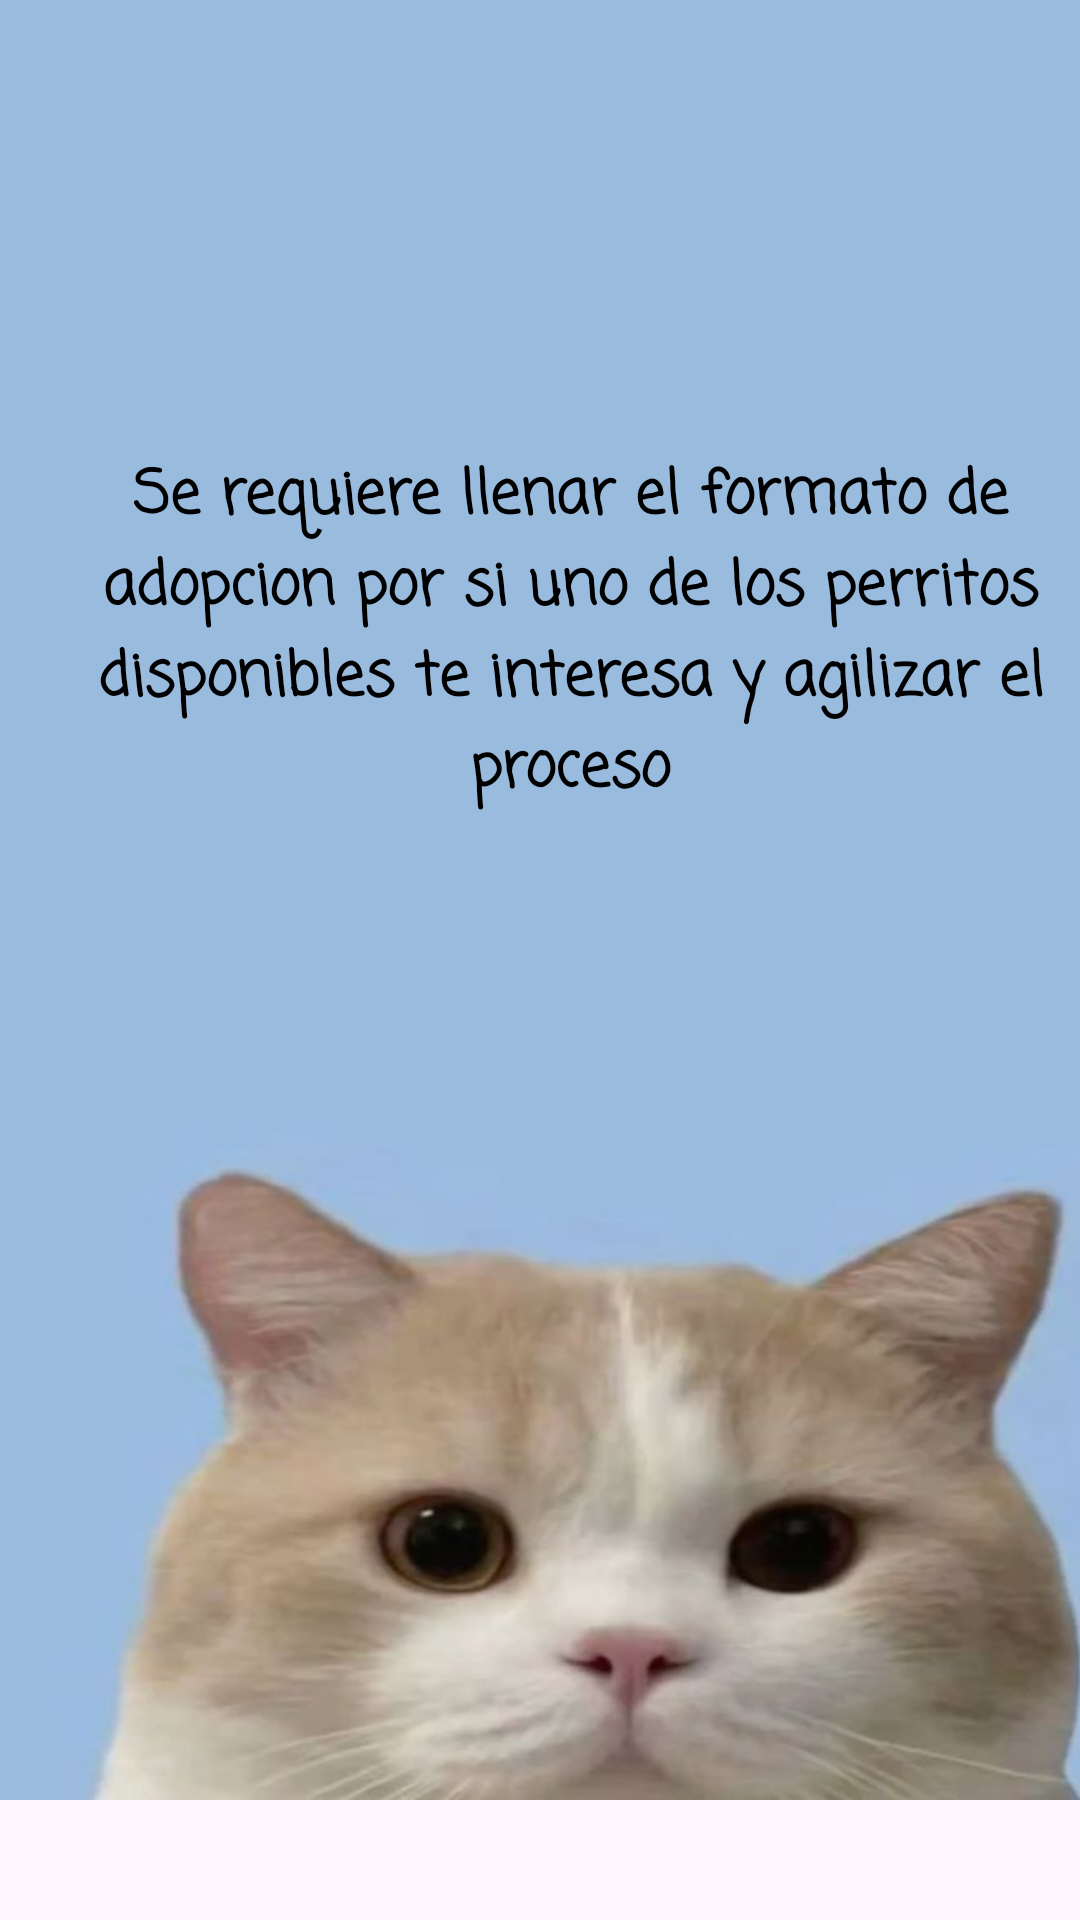

Layout XML and referenced resources for this Android screen:
<!-- AndroidManifest.xml: application theme Theme.Adoptame -->
<!-- res/layout/dialog_alert1_cat.xml -->
<?xml version="1.0" encoding="utf-8"?>
<androidx.constraintlayout.widget.ConstraintLayout xmlns:android="http://schemas.android.com/apk/res/android"
    android:layout_width="match_parent"
    android:layout_height="match_parent"
    xmlns:tools="http://schemas.android.com/tools"
    android:layout_gravity="center_horizontal|center_vertical">

    <LinearLayout xmlns:android="http://schemas.android.com/apk/res/android"
        android:orientation="vertical"
        android:layout_width="400dp"
        android:layout_height="600dp"
        android:gravity="center_vertical|center_horizontal"
        android:background="@drawable/dcat"
        tools:ignore="MissingConstraints">


        <TextView
            android:id="@+id/txtDialog1"
            android:layout_width="match_parent"
            android:layout_height="wrap_content"
            android:fontFamily="casual"
            android:textColor="@color/black"
            android:layout_marginRight="50dp"
            android:layout_marginLeft="30dp"
            android:textStyle="bold"
            android:layout_marginTop="-150dp"
            android:layout_gravity="top"
            android:textSize="20dp"
            android:textAlignment="center"
            android:text="Se requiere llenar el formato de adopcion por si uno de los perritos disponibles te interesa y agilizar el proceso"
            tools:ignore="RtlCompat" />
    </LinearLayout>

</androidx.constraintlayout.widget.ConstraintLayout>
<!-- resources referenced by this layout -->
<resources>
  <color name="black">#FF000000</color>
  <!-- drawable dcat: jpg bitmap (drawable, 26739 bytes) -->
  <style name="Theme.Adoptame" parent="Base.Theme.Adoptame" />
  <style name="Base.Theme.Adoptame" parent="Theme.Material3.DayNight.NoActionBar">
          
          
      </style>
</resources>
